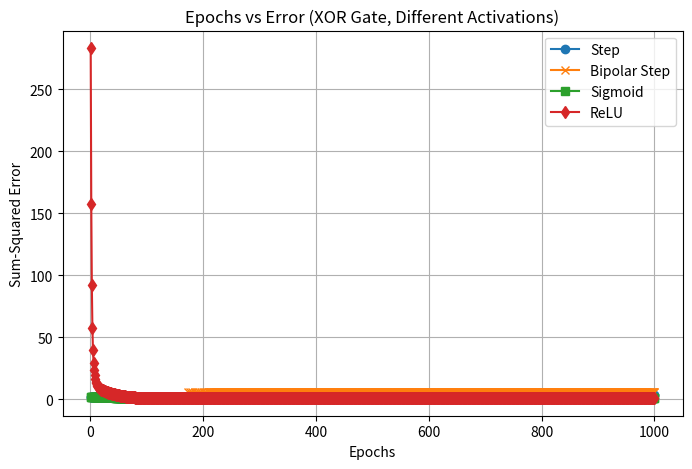

The script that saved this image:
import numpy as np
import matplotlib.pyplot as plt

# --------- From A1 (reuse) ---------
def summation_unit(inputs, weights, bias=0.0):
    return np.dot(inputs, weights) + bias

def step_activation(x):
    return 1 if x >= 0 else 0

def bipolar_step_activation(x):
    return 1 if x >= 0 else -1

def sigmoid_activation(x):
    return 1 / (1 + np.exp(-x))

def relu_activation(x):
    return np.maximum(0, x)

def error_comparator(y_true, y_pred):
    return y_true - y_pred


# --------- Generic Perceptron Training ---------
def train_perceptron(X, y, activation_fn, learning_rate=0.05, max_epochs=1000, tol=0.002):
    weights = np.array([10.0, 0.2, -0.75])  # [bias, w1, w2]

    errors_per_epoch = []
    n_samples = X.shape[0]

    for epoch in range(max_epochs):
        total_error = 0.0
        for i in range(n_samples):
            xi = X[i]
            target = y[i]

            # Net input
            net_input = summation_unit(xi, weights[1:], weights[0])

            # Activation
            output = activation_fn(net_input)

            # Error
            error = error_comparator(target, output)
            total_error += error ** 2

            # Update weights
            weights[1:] += learning_rate * error * xi
            weights[0] += learning_rate * error

        errors_per_epoch.append(total_error)

        if total_error <= tol:
            break

    return weights, errors_per_epoch, epoch + 1


# --------- Main ---------
if __name__ == "__main__":
    # XOR Gate dataset
    X = np.array([[0, 0],
                  [0, 1],
                  [1, 0],
                  [1, 1]])
    y_step = np.array([0, 1, 1, 0])        # For step/relu/sigmoid
    y_bipolar = np.array([0, 1, 1, 0])     # Bipolar also set to XOR truth table

    results = {}

    # Step
    w_step, e_step, epochs_step = train_perceptron(X, y_step, step_activation)
    results["Step"] = (epochs_step, e_step)

    # Bipolar Step
    w_bipolar, e_bipolar, epochs_bipolar = train_perceptron(X, y_bipolar, bipolar_step_activation)
    results["Bipolar Step"] = (epochs_bipolar, e_bipolar)

    # Sigmoid
    w_sigmoid, e_sigmoid, epochs_sigmoid = train_perceptron(X, y_step, sigmoid_activation)
    results["Sigmoid"] = (epochs_sigmoid, e_sigmoid)

    # ReLU
    w_relu, e_relu, epochs_relu = train_perceptron(X, y_step, relu_activation)
    results["ReLU"] = (epochs_relu, e_relu)

    # Print results
    for act, (ep, _) in results.items():
        print(f"{act}: Training stopped after {ep} epochs")

    # Plot
    plt.figure(figsize=(8, 5))
    plt.plot(range(1, len(e_step) + 1), e_step, marker='o', label="Step")
    plt.plot(range(1, len(e_bipolar) + 1), e_bipolar, marker='x', label="Bipolar Step")
    plt.plot(range(1, len(e_sigmoid) + 1), e_sigmoid, marker='s', label="Sigmoid")
    plt.plot(range(1, len(e_relu) + 1), e_relu, marker='d', label="ReLU")

    plt.title("Epochs vs Error (XOR Gate, Different Activations)")
    plt.xlabel("Epochs")
    plt.ylabel("Sum-Squared Error")
    plt.legend()
    plt.grid(True)
    plt.show()
